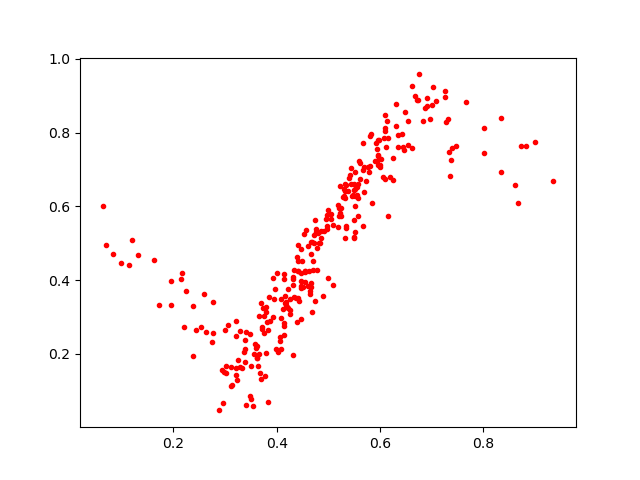

The table this chart was drawn from, first rows:
0.36217016, 0.18882343
0.7338, 0.7479
0.7385, 0.7579
0.5296, 0.6472
0.5952, 0.7804
0.1195, 0.5083
0.2537, 0.2715
0.8347, 0.8394
0.3829, 0.2635
0.5935, 0.756
0.6006, 0.7058
0.6351, 0.7927
0.6541, 0.8313
0.5502, 0.5141
0.3475, 0.2539
0.542, 0.6852
0.5325, 0.6412
0.3602, 0.2166
0.4167, 0.3561
0.523, 0.5808
0.8608, 0.6588
0.5681, 0.7058
0.3491, 0.08638
0.4317, 0.4094
0.5584, 0.7237
0.5687, 0.6389
0.5894, 0.7234
0.3208, 0.2483
0.465, 0.3705
0.3715, 0.2677
0.6318, 0.8787
0.4958, 0.5645
0.3408, 0.06176
0.3377, 0.2136
0.5677, 0.5468
0.5212, 0.5945
0.5769, 0.7058
0.366, 0.3024
0.2166, 0.4197
0.8736, 0.7649
0.3026, 0.1659
0.5487, 0.6616
0.9357, 0.6679
0.6959, 0.8379
0.53, 0.6276
0.4479, 0.3783
0.2383, 0.1948
0.601, 0.7298
0.3713, 0.273
0.544, 0.6607
0.5503, 0.5627
0.5187, 0.6047
0.5555, 0.6526
0.2633, 0.2593
0.4082, 0.349
0.7462, 0.7644
0.386, 0.3552
0.5199, 0.574
0.661, 0.9267
0.7032, 0.9239
0.3503, 0.1673
... 239 more rows
